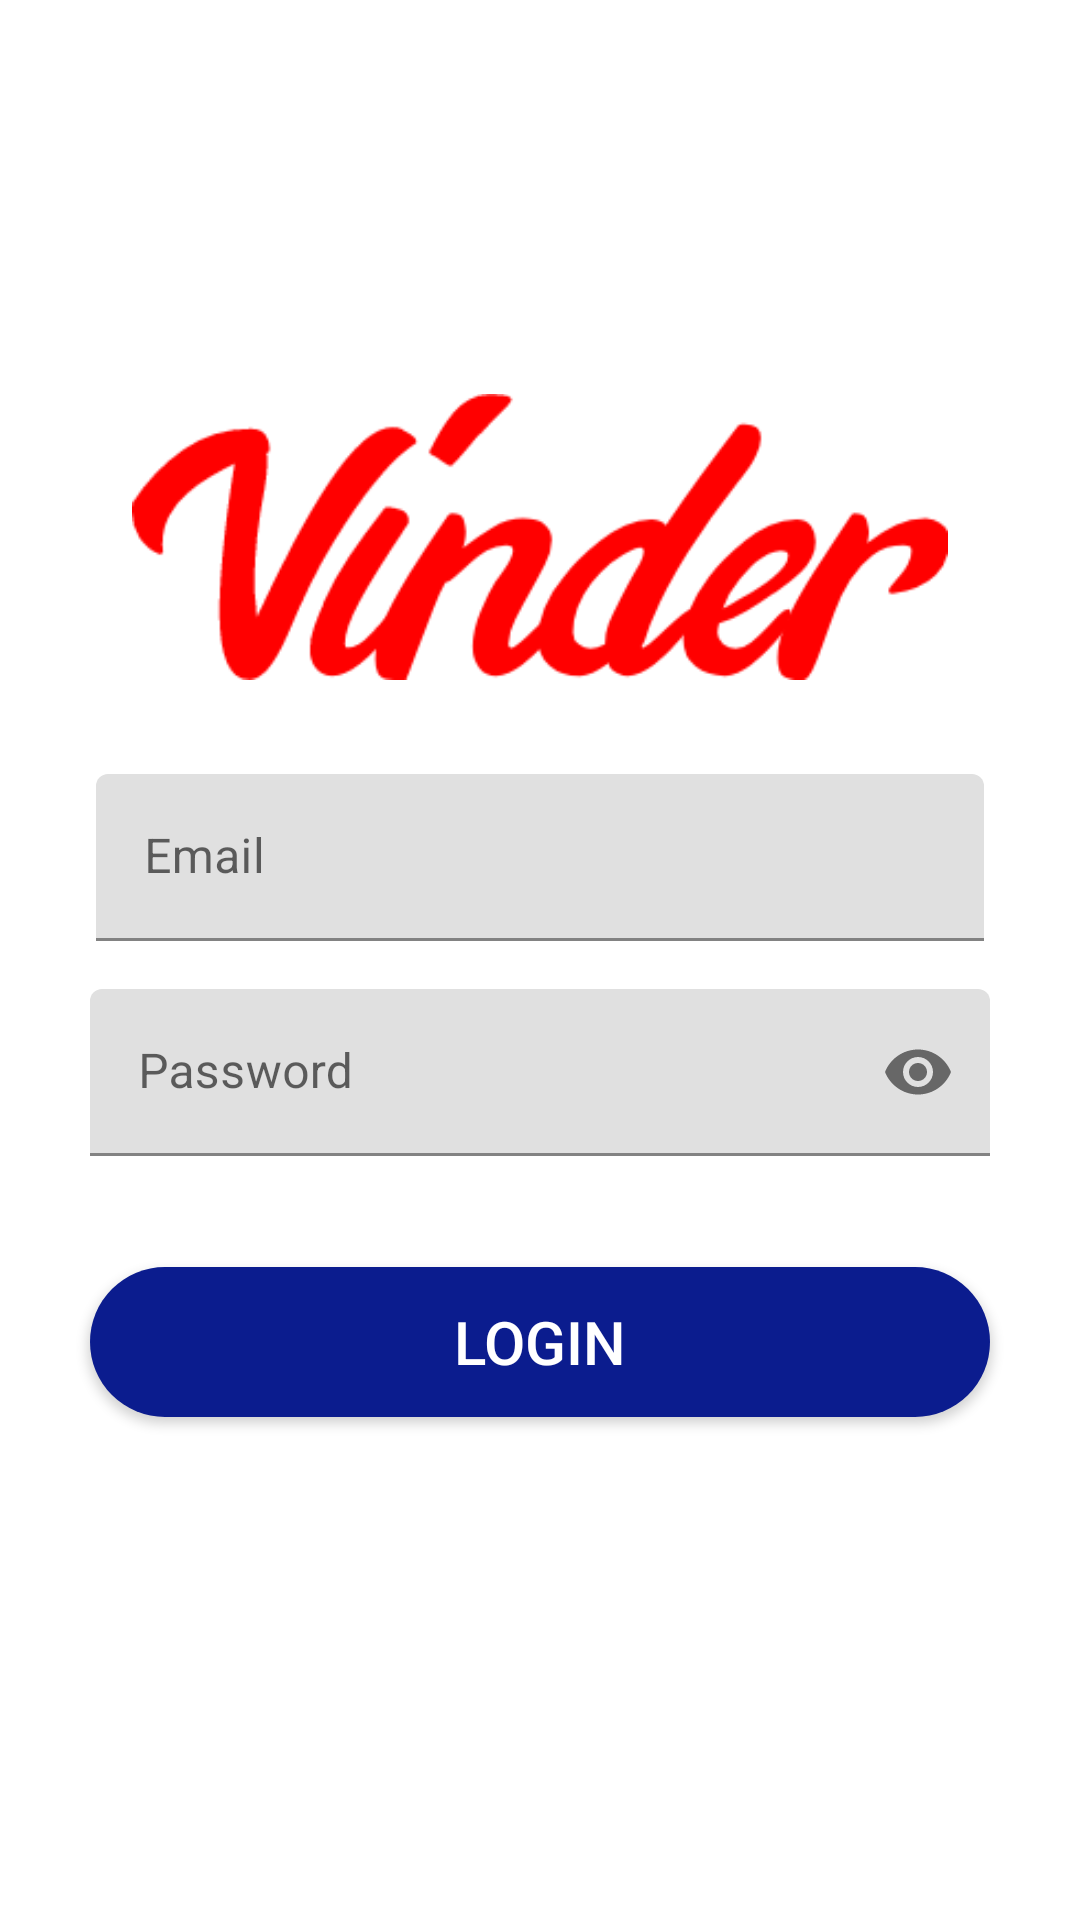

Android layout source for this screen:
<!-- AndroidManifest.xml: application theme Theme.Vinder.NoActionBar -->
<!-- res/layout/activity_login.xml -->
<?xml version="1.0" encoding="utf-8"?>
<layout xmlns:android="http://schemas.android.com/apk/res/android"
        xmlns:app="http://schemas.android.com/apk/res-auto"
        xmlns:tools="http://schemas.android.com/tools">

    <data>

        <variable
                name="handlers"
                type="com.realityexpander.vinder.activities.LoginActivity" />
    </data>

    <androidx.constraintlayout.widget.ConstraintLayout
            android:layout_width="match_parent"
            android:layout_height="match_parent"
            tools:context=".activities.LoginActivity">

        <androidx.core.widget.NestedScrollView
                android:layout_width="match_parent"
                android:layout_height="match_parent"
                android:fillViewport="true">

            <RelativeLayout
                    android:layout_width="match_parent"
                    android:layout_height="wrap_content">

                <ImageView
                        android:id="@+id/logoView"
                        android:layout_width="272dp"
                        android:layout_height="158dp"
                        android:layout_marginTop="@dimen/startup_logo_margin"
                        android:layout_centerHorizontal="true"
                        app:srcCompat="@drawable/vinder_logo"
                        android:contentDescription="Logo" />

                <com.google.android.material.textfield.TextInputLayout
                        android:id="@+id/emailTIL"
                        android:layout_width="@dimen/standard_width"
                        android:layout_height="wrap_content"
                        android:layout_below="@+id/logoView"
                        android:layout_centerHorizontal="true"
                        android:layout_marginStart="32dp"
                        android:layout_marginEnd="32dp"
                        android:layout_marginBottom="16dp"
                        >

                    <com.google.android.material.textfield.TextInputEditText
                            android:id="@+id/emailET"
                            android:layout_width="match_parent"
                            android:layout_height="wrap_content"
                            android:hint="@string/hint_email"
                            android:inputType="textEmailAddress" />
                </com.google.android.material.textfield.TextInputLayout>


                <com.google.android.material.textfield.TextInputLayout
                        android:id="@+id/passwordTIL"
                        android:layout_width="@dimen/standard_width"
                        android:layout_height="wrap_content"
                        android:layout_centerHorizontal="true"
                        android:layout_marginBottom="32dp"
                        android:layout_below="@id/emailTIL"
                        app:layout_constraintEnd_toEndOf="parent"
                        app:layout_constraintStart_toStartOf="parent"
                        app:layout_constraintTop_toBottomOf="@id/emailTIL"
                        app:passwordToggleEnabled="true">

                    <com.google.android.material.textfield.TextInputEditText
                            android:id="@+id/passwordET"
                            android:layout_width="match_parent"
                            android:layout_height="wrap_content"
                            android:hint="@string/hint_password"
                            android:inputType="textPassword" />
                </com.google.android.material.textfield.TextInputLayout>

                <Button
                        android:id="@+id/loginButton"
                        style="@style/StandardButton"
                        android:layout_width="@dimen/standard_width"
                        android:layout_height="@dimen/standard_height"
                        android:layout_marginStart="8dp"
                        android:layout_marginLeft="8dp"
                        android:layout_marginTop="32dp"
                        android:layout_marginEnd="8dp"
                        android:layout_marginRight="8dp"
                        android:layout_centerHorizontal="true"
                        android:layout_below="@id/passwordTIL"
                        android:onClick="@{(view) -> handlers.onLogin(view)}"
                        android:text="@string/login_button_text"
                        />

            </RelativeLayout>
        </androidx.core.widget.NestedScrollView>

    </androidx.constraintlayout.widget.ConstraintLayout>
</layout>
<!-- resources referenced by this layout -->
<resources>
  <dimen name="standard_height">50dp</dimen>
  <dimen name="standard_width">300dp</dimen>
  <dimen name="startup_logo_margin">100dp</dimen>
  <!-- drawable vinder_logo: png bitmap (drawable, 9729 bytes) -->
  <string name="hint_email">Email</string>
  <string name="hint_password">Password</string>
  <string name="login_button_text">Login</string>
  <style name="StandardButton">
          <item name="android:background">@drawable/standard_button_rounded</item>
          <item name="android:textColor">@color/white</item>
          <item name="android:textSize">@dimen/standard_button_text_size</item>
          <item name="android:layout_gravity">center_horizontal</item>
          <item name="android:layout_margin">@dimen/standard_button_margin</item>
          <item name="android:foreground">?attr/selectableItemBackground</item>
          <item name="android:clickable">true</item>
          <item name="backgroundTint">@null</item>
      </style>
  <style name="Theme.Vinder.NoActionBar">
          <item name="windowActionBar">false</item>
          <item name="windowNoTitle">true</item>
      </style>
  <!-- drawable standard_button_rounded (drawable) -->
  <?xml version="1.0" encoding="utf-8"?>
  <shape xmlns:android="http://schemas.android.com/apk/res/android"
          android:shape="rectangle"
          android:padding="10dp">
  
      <solid android:color="@color/colorAccent"/>
      <corners android:radius="@dimen/standard_button_radius"/>
  
  </shape>
  <color name="white">#ffffff</color>
  <dimen name="standard_button_text_size">20sp</dimen>
  <dimen name="standard_button_margin">5dp</dimen>
  <color name="colorAccent">#0b1c8e</color>
  <dimen name="standard_button_radius">50dp</dimen>
</resources>
